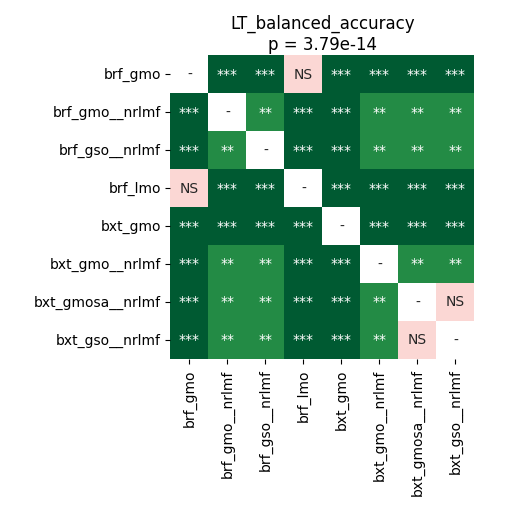

Values plotted in this chart, from the file beside it:
	brf_gmo	brf_gmo__nrlmf	brf_gso__nrlmf	brf_lmo	bxt_gmo	bxt_gmo__nrlmf	bxt_gmosa__nrlmf	bxt_gso__nrlmf
brf_gmo	1.0	5.6966145833333334e-05	5.6966145833333334e-05	0.09691	5.6966145833333334e-05	5.6966145833333334e-05	5.6966145833333334e-05	0.0001602
brf_gmo__nrlmf	5.6966145833333334e-05	1.0	0.001184	5.6966145833333334e-05	5.6966145833333334e-05	0.005475	0.001124	0.001124
brf_gso__nrlmf	5.6966145833333334e-05	0.001184	1.0	5.6966145833333334e-05	5.6966145833333334e-05	0.004683	0.003269	0.004683
brf_lmo	0.09691	5.6966145833333334e-05	5.6966145833333334e-05	1.0	5.6966145833333334e-05	5.6966145833333334e-05	5.6966145833333334e-05	0.0002513
bxt_gmo	5.6966145833333334e-05	5.6966145833333334e-05	5.6966145833333334e-05	5.6966145833333334e-05	1.0	5.6966145833333334e-05	5.6966145833333334e-05	5.6966145833333334e-05
bxt_gmo__nrlmf	5.6966145833333334e-05	0.005475	0.004683	5.6966145833333334e-05	5.6966145833333334e-05	1.0	0.00175	0.002136
bxt_gmosa__nrlmf	5.6966145833333334e-05	0.001124	0.003269	5.6966145833333334e-05	5.6966145833333334e-05	0.00175	1.0	0.5619
bxt_gso__nrlmf	0.0001602	0.001124	0.004683	0.0002513	5.6966145833333334e-05	0.002136	0.5619	1.0
